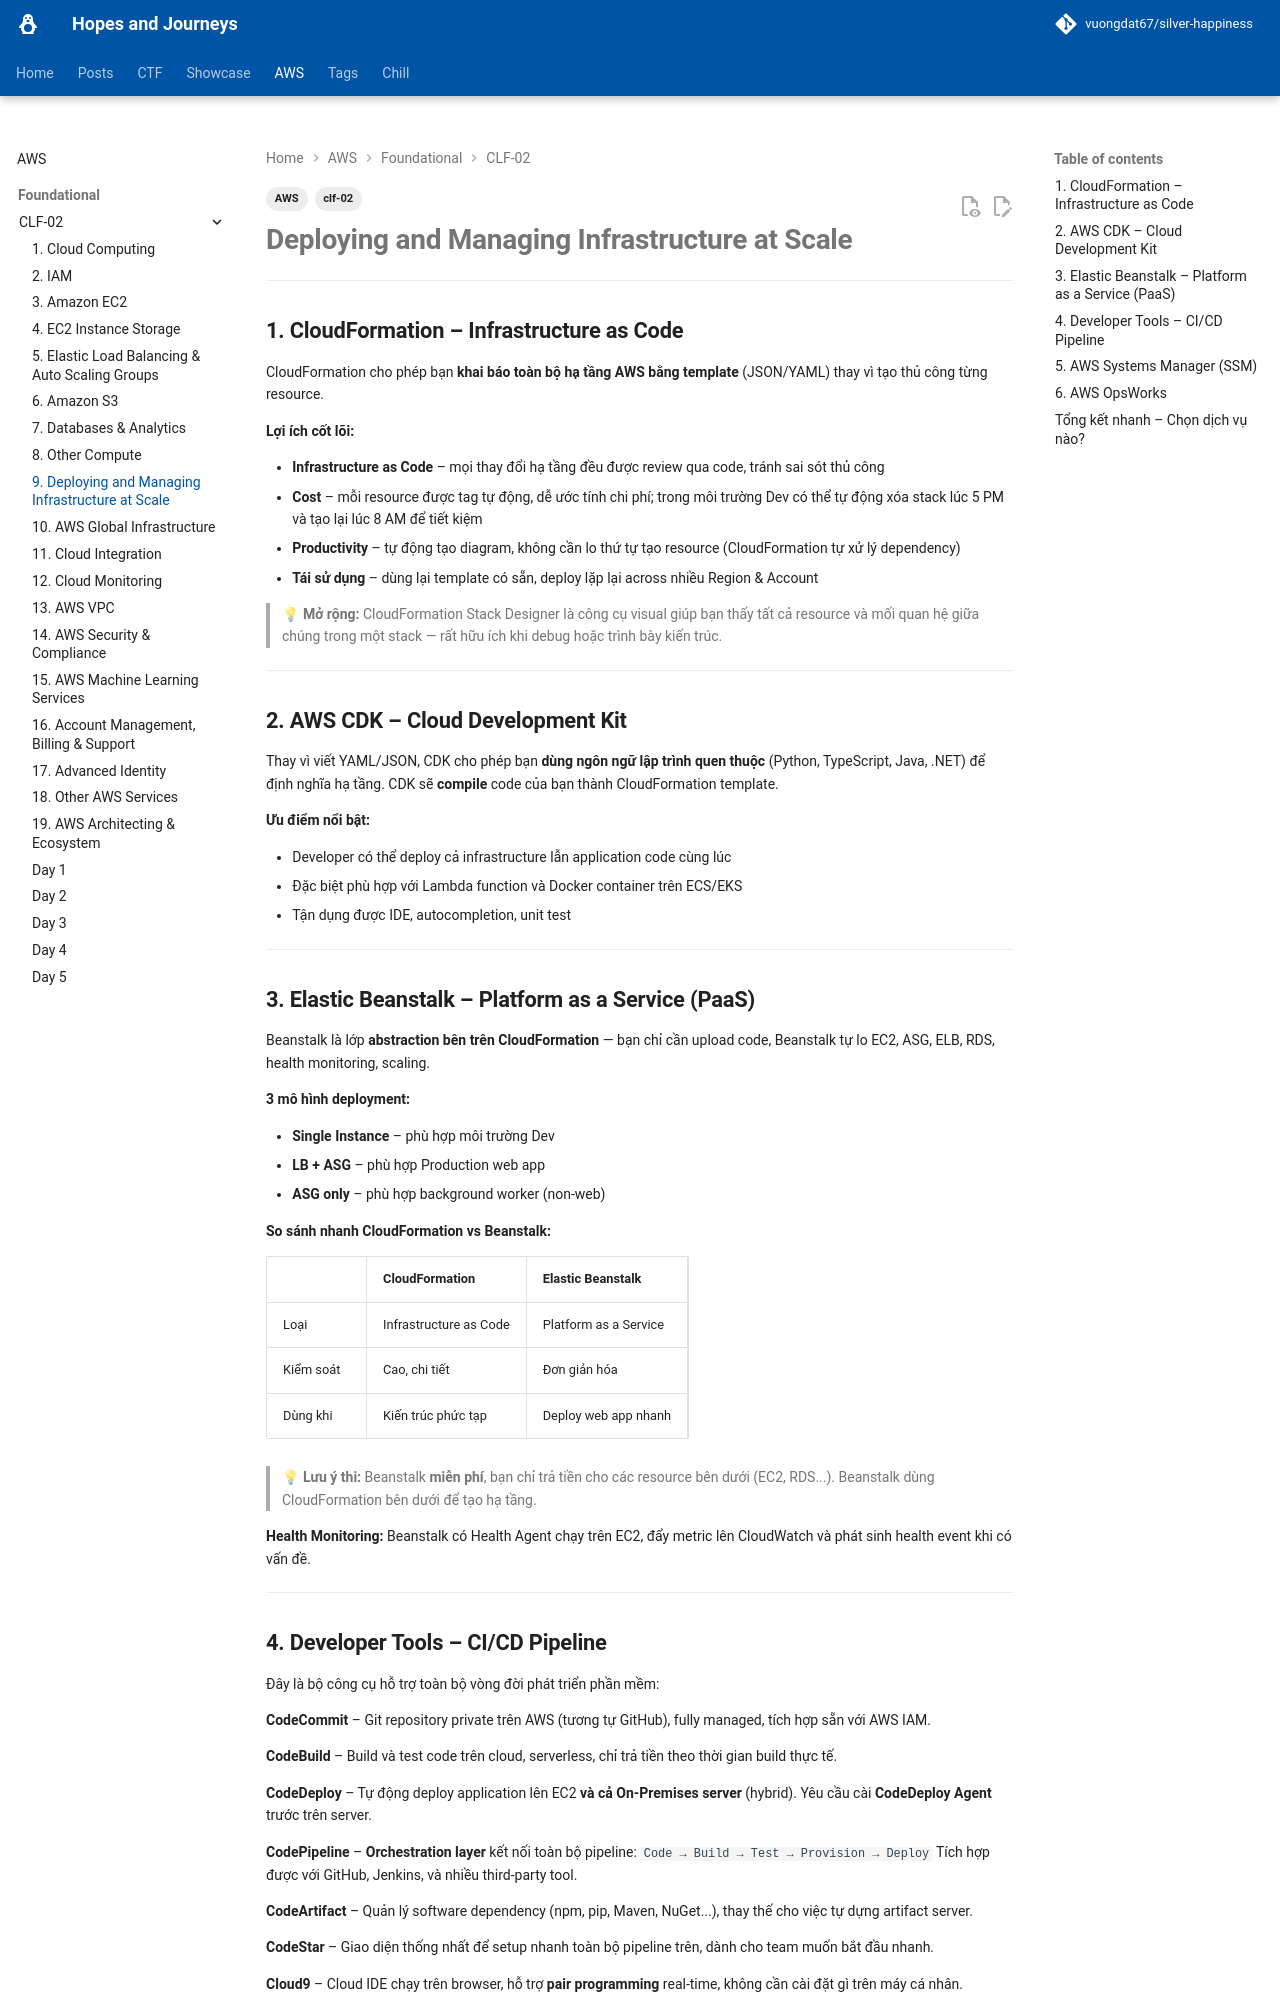

repository: vuongdat67/silver-happiness · page: AWS/CLF-02/9. Deploying and Managing Infrastructure at Scale/index.html · generator: mkdocs

---
tags:
  - clf-02
  - AWS
---
# Deploying and Managing Infrastructure at Scale
---

## 1. CloudFormation – Infrastructure as Code

CloudFormation cho phép bạn **khai báo toàn bộ hạ tầng AWS bằng template** (JSON/YAML) thay vì tạo thủ công từng resource.

**Lợi ích cốt lõi:**

- **Infrastructure as Code** – mọi thay đổi hạ tầng đều được review qua code, tránh sai sót thủ công
- **Cost** – mỗi resource được tag tự động, dễ ước tính chi phí; trong môi trường Dev có thể tự động xóa stack lúc 5 PM và tạo lại lúc 8 AM để tiết kiệm
- **Productivity** – tự động tạo diagram, không cần lo thứ tự tạo resource (CloudFormation tự xử lý dependency)
- **Tái sử dụng** – dùng lại template có sẵn, deploy lặp lại across nhiều Region & Account

> 💡 **Mở rộng:** CloudFormation Stack Designer là công cụ visual giúp bạn thấy tất cả resource và mối quan hệ giữa chúng trong một stack — rất hữu ích khi debug hoặc trình bày kiến trúc.

---

## 2. AWS CDK – Cloud Development Kit

Thay vì viết YAML/JSON, CDK cho phép bạn **dùng ngôn ngữ lập trình quen thuộc** (Python, TypeScript, Java, .NET) để định nghĩa hạ tầng. CDK sẽ **compile** code của bạn thành CloudFormation template.

**Ưu điểm nổi bật:**

- Developer có thể deploy cả infrastructure lẫn application code cùng lúc
- Đặc biệt phù hợp với Lambda function và Docker container trên ECS/EKS
- Tận dụng được IDE, autocompletion, unit test

---

## 3. Elastic Beanstalk – Platform as a Service (PaaS)

Beanstalk là lớp **abstraction bên trên CloudFormation** — bạn chỉ cần upload code, Beanstalk tự lo EC2, ASG, ELB, RDS, health monitoring, scaling.

**3 mô hình deployment:**

- **Single Instance** – phù hợp môi trường Dev
- **LB + ASG** – phù hợp Production web app
- **ASG only** – phù hợp background worker (non-web)

**So sánh nhanh CloudFormation vs Beanstalk:**

||CloudFormation|Elastic Beanstalk|
|---|---|---|
|Loại|Infrastructure as Code|Platform as a Service|
|Kiểm soát|Cao, chi tiết|Đơn giản hóa|
|Dùng khi|Kiến trúc phức tạp|Deploy web app nhanh|

> 💡 **Lưu ý thi:** Beanstalk **miễn phí**, bạn chỉ trả tiền cho các resource bên dưới (EC2, RDS...). Beanstalk dùng CloudFormation bên dưới để tạo hạ tầng.

**Health Monitoring:** Beanstalk có Health Agent chạy trên EC2, đẩy metric lên CloudWatch và phát sinh health event khi có vấn đề.

---
